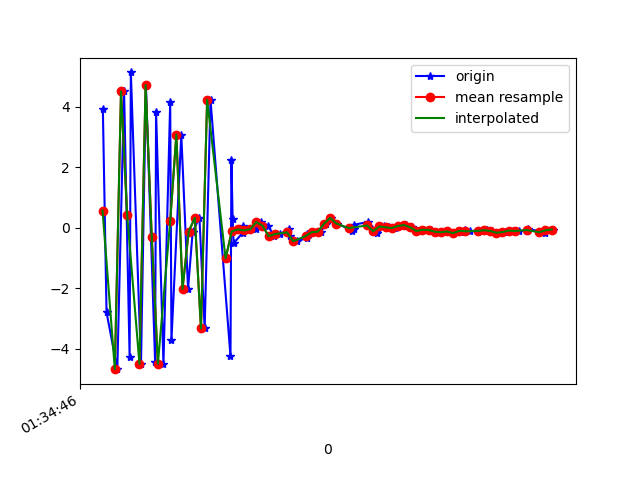

Values plotted in this chart, from the file beside it:
1618191286121, 886949068321776, 3.927507, 0.7320857, 5.850971
1618191286133, 886949087552546, -2.802, -0.3667, -7.808
1618191286168, 886949106783316, -4.679, -0.6626, 2.256
1618191286190, 886949126014086, 4.499, 0.989, -1.186
1618191286208, 886949145244856, -4.271, -0.4859, 0.6017
1618191286212, 886949164475626, 5.126, 0.9266, -0.2308
1618191286245, 886949183706396, -4.507, -0.3076, -0.02964
1618191286261, 886949202937166, 4.711, 1.059, -0.3462
1618191286291, 886949222167936, -4.458, -0.3252, 0.9782
1618191286294, 886949241398706, 3.834, 1.119, -1.596
1618191286318, 886949260629476, -4.498, -0.4131, 2.725
1618191286340, 886949279860246, 4.156, 0.7645, -3.543
1618191286344, 886949299091016, -3.716, 0.06965, 4.73
1618191286376, 886949318321786, 3.07, 0.8348, -6.553
1618191286398, 886949337552556, -2.026, 0.4059, 8.106
1618191286413, 886949356783326, -0.1329, 0.1441, -8.65
1618191286435, 886949376014096, 0.3219, 0.847, 8.522
1618191286452, 886949395244866, -3.335, 0.03514, -7.482
1618191286471, 886949414475636, 4.224, 0.9978, 4.879
1618191286536, 886949433706406, -4.258, -0.5845, -1.63
1618191286539, 886949452937176, 2.218, 0.6681, -4.384
1618191286543, 886949472167946, 0.2671, 0.2946, -1.126
1618191286546, 886949491398716, -0.5182, 0.1905, -0.4494
1618191286576, 886949510629486, -0.1687, 0.2542, 0.03543
1618191286578, 886949529860256, 0.04834, 0.1733, 0.1369
1618191286594, 886949549091026, -0.09565, 0.1863, 0.1198
1618191286619, 886949568321796, -0.05667, 0.2851, 0.007146
1618191286636, 886949587552566, 0.1826, 0.3535, -0.0917
1618191286659, 886949606783336, 0.06167, 0.3517, -0.06017
1618191286677, 886949626014106, -0.2846, 0.2199, -0.05022
1618191286697, 886949645244876, -0.2171, 0.1251, 0.08032
1618191286726, 886949664475646, -0.04597, 0.1272, 0.0651
1618191286728, 886949683706416, -0.2694, -0.05873, 0.179
1618191286751, 886949702937186, -0.4526, -0.2727, 0.2239
1618191286784, 886949722167956, -0.3481, -0.321, 0.2899
1618191286786, 886949741398726, -0.2162, -0.2877, 0.2882
1618191286805, 886949760629496, -0.1532, -0.2326, 0.2394
1618191286830, 886949779860266, -0.1334, -0.1754, 0.2111
1618191286847, 886949799232181, 0.1244, -0.08819, 0.2387
1618191286863, 886949818462951, 0.3196, 0.06491, 0.2008
1618191286883, 886949837693721, 0.1343, 0.04317, 0.1276
1618191286932, 886949856924491, -0.1052, 0.01415, 0.04147
1618191286936, 886949876155261, -0.04255, 0.01923, 0.03926
1618191286939, 886949895386031, 0.09761, 0.05074, 0.01541
1618191286982, 886949914616801, 0.1819, 0.09203, 0.03746
1618191286996, 886949933847571, -0.04322, 0.02997, 0.05241
1618191287012, 886949953078341, -0.1824, -0.002665, -0.005708
1618191287014, 886949972309111, -0.05917, -0.02098, 0.04554
1618191287035, 886949991539881, 0.03553, 0.06791, 0.002436
1618191287052, 886950010770651, 0.01, 0.07682, 0.08975
1618191287071, 886950030001421, -0.01787, 0.1884, 0.108
1618191287089, 886950049232191, 0.05162, 0.2353, 0.06616
1618191287106, 886950068462961, 0.08249, 0.2567, 0.04715
1618191287126, 886950087693731, 0.007899, 0.2615, 0.1007
1618191287145, 886950106924501, -0.1137, 0.2923, 0.113
1618191287165, 886950126155271, -0.07316, 0.3704, 0.06352
1618191287187, 886950145386041, -0.07742, 0.3508, 0.05
1618191287203, 886950164616811, -0.1363, 0.3395, 0.08402
1618191287222, 886950183847581, -0.1562, 0.3456, 0.06663
1618191287241, 886950203078351, -0.127, 0.3865, 0.02768
1618191287261, 886950222309121, -0.1826, 0.3687, 0.03269
... 16 more rows
